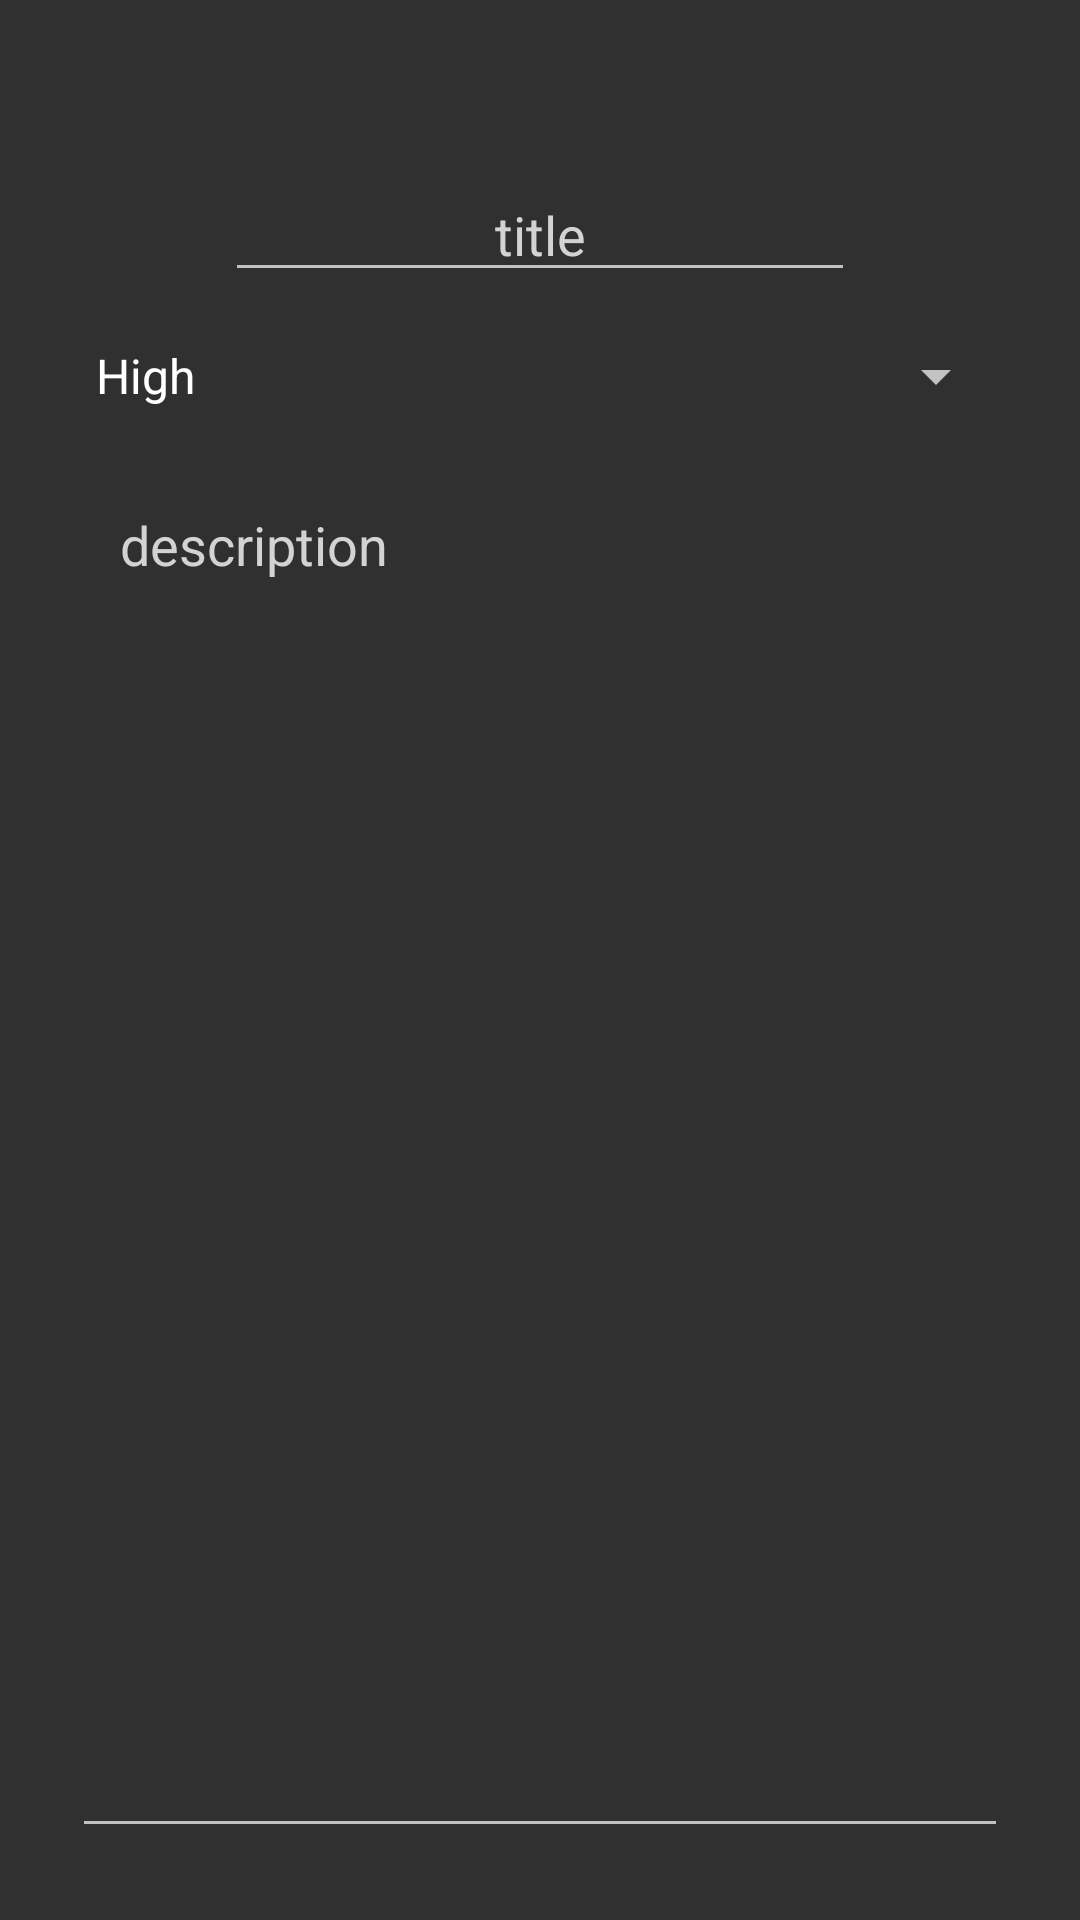

The Android layout XML behind this screen, and the referenced resources:
<!-- AndroidManifest.xml: application theme Theme.ToDoList -->
<!-- res/layout/fragment_update.xml -->
<?xml version="1.0" encoding="utf-8"?>
<androidx.constraintlayout.widget.ConstraintLayout xmlns:android="http://schemas.android.com/apk/res/android"
    xmlns:app="http://schemas.android.com/apk/res-auto"
    xmlns:tools="http://schemas.android.com/tools"
    android:layout_width="match_parent"
    android:layout_height="match_parent"
    android:padding="24dp"
    tools:context=".fragments.update.updateFragment">


    <EditText
        android:id="@+id/editTextCurrentTitle"
        android:layout_width="wrap_content"
        android:layout_height="wrap_content"
        android:layout_marginTop="32dp"
        android:ems="10"
        android:gravity="center"
        android:hint="title"
        android:inputType="textPersonName"
        android:textColor="#000"
        android:textColorHint="#d3d3d3"
        app:layout_constraintEnd_toEndOf="parent"
        app:layout_constraintStart_toStartOf="parent"
        app:layout_constraintTop_toTopOf="parent" />

    <Spinner
        android:id="@+id/prioritiesSpinnerCurrent"
        android:layout_width="match_parent"
        android:layout_height="wrap_content"
        android:layout_marginTop="16dp"
        android:entries="@array/priorities"
        app:layout_constraintEnd_toEndOf="@+id/editTextCurrentTitle"
        app:layout_constraintStart_toStartOf="@+id/editTextCurrentTitle"
        app:layout_constraintTop_toBottomOf="@+id/editTextCurrentTitle" />

    <EditText
        android:id="@+id/editTextCurrentDescription"
        android:layout_width="0dp"
        android:layout_height="0dp"
        android:layout_marginTop="16dp"
        android:ems="10"
        android:gravity="top|left"
        android:hint="description"
        android:inputType="textMultiLine"
        android:padding="16dp"
        android:textColor="#000"
        android:textColorHint="#d3d3d3"
        app:layout_constraintBottom_toBottomOf="parent"
        app:layout_constraintEnd_toEndOf="parent"
        app:layout_constraintStart_toStartOf="parent"
        app:layout_constraintTop_toBottomOf="@+id/prioritiesSpinnerCurrent" />

</androidx.constraintlayout.widget.ConstraintLayout>
<!-- resources referenced by this layout -->
<resources>
  <string-array name="priorities">
          <item>High</item>
          <item>Medium</item>
          <item>Low</item>
      </string-array>
  <style name="Theme.ToDoList" parent="Theme.AppCompat">
          
          <item name="colorPrimary">@color/purple_500</item>
  
          
          <item name="colorSecondary">@color/teal_200</item>
  
          
          <item name="android:statusBarColor" tools:targetApi="l">#fff</item>
          
      </style>
  <!-- not gathered from this repository: default colours our renderer supplied (Android Studio template values) -->
  <color name="purple_500">#FF6200EE</color>
  <color name="teal_200">#FF03DAC5</color>
</resources>
